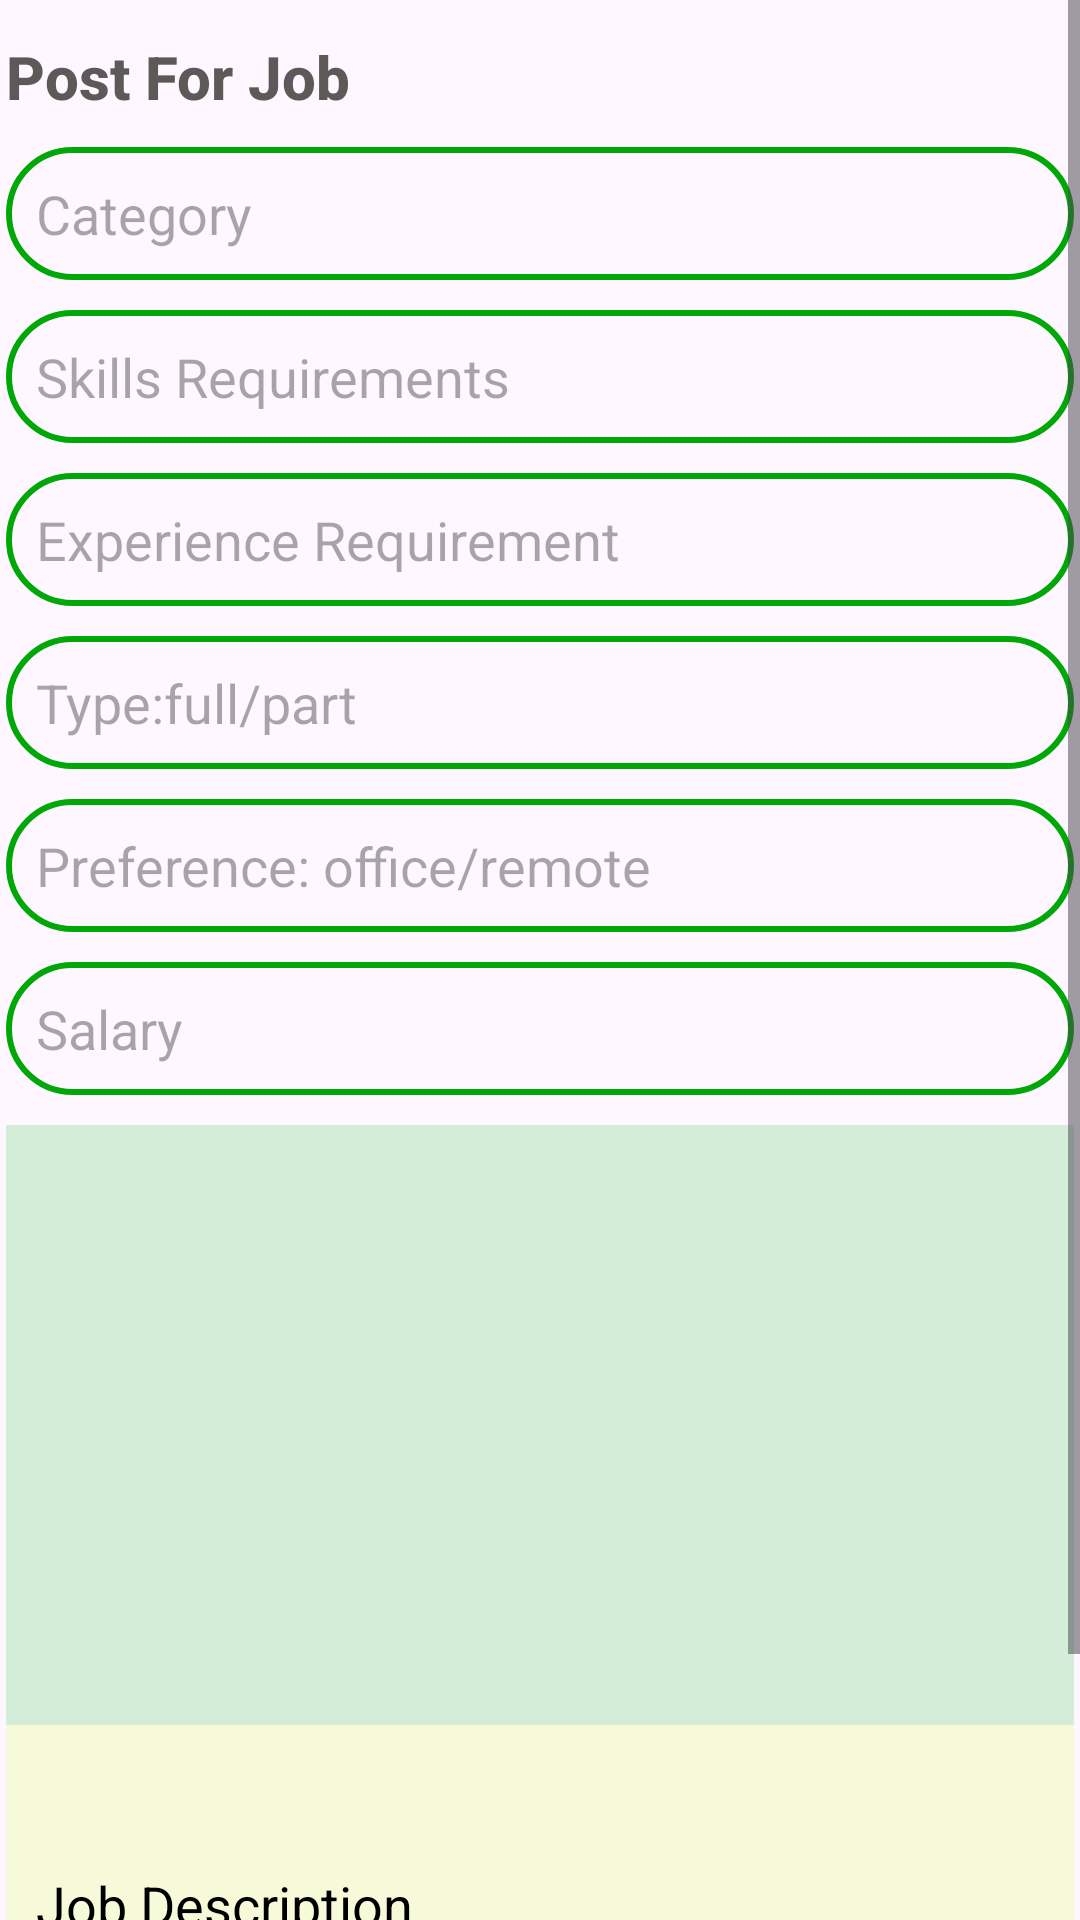

Here is an Android app screen rendered from its layout file. Give the layout XML and the strings, colors and styles it references.
<!-- AndroidManifest.xml: application theme Theme.AustConnect -->
<!-- res/layout/activity_add_job.xml -->
<?xml version="1.0" encoding="utf-8"?>
<ScrollView xmlns:android="http://schemas.android.com/apk/res/android"
    xmlns:app="http://schemas.android.com/apk/res-auto"
    xmlns:tools="http://schemas.android.com/tools"
    android:layout_width="match_parent"
    android:layout_height="match_parent"
    tools:context=".AddJobActivity"
    android:orientation="vertical"
    >






    <LinearLayout
        android:layout_width="match_parent"
        android:layout_height="wrap_content"
        android:orientation="vertical"
        android:layout_margin="2dp"
        >

        <TextView
            android:layout_width="wrap_content"
            android:layout_height="wrap_content"
            android:text="Post For Job"
            android:textColor="#5E5959"
            android:textSize="20dp"
            android:layout_marginBottom="10dp"
            android:layout_marginTop="10dp"
            android:fontFamily="arial"
            android:textFontWeight="800"


            >

        </TextView>
        <EditText
            android:layout_width="match_parent"
            android:layout_height="wrap_content"
            android:hint="Category"
            android:singleLine="true"
            android:padding="10dp"
            android:background="@drawable/edittext"
            android:id="@+id/category"
            android:layout_marginBottom="10dp"



            >


        </EditText>


        <EditText
            android:layout_width="match_parent"
            android:layout_height="wrap_content"
            android:hint="Skills Requirements"
            android:singleLine="true"
            android:padding="10dp"
            android:background="@drawable/edittext"
            android:id="@+id/jobSkillEt"
            android:layout_marginBottom="10dp"



            >


        </EditText>

        <EditText
            android:layout_width="match_parent"
            android:layout_height="wrap_content"
            android:hint="Experience Requirement"
            android:singleLine="true"
            android:padding="10dp"
            android:background="@drawable/edittext"
            android:id="@+id/jobExpET"
            android:layout_marginBottom="10dp"



            >


        </EditText>

        <EditText
            android:layout_width="match_parent"
            android:layout_height="wrap_content"
            android:hint="Type:full/part"
            android:singleLine="true"
            android:padding="10dp"
            android:background="@drawable/edittext"
            android:id="@+id/jobTypeET"
            android:layout_marginBottom="10dp"



            >


        </EditText>
        <EditText
            android:layout_width="match_parent"
            android:layout_height="wrap_content"
            android:hint="Preference: office/remote"
            android:singleLine="true"
            android:padding="10dp"
            android:background="@drawable/edittext"
            android:id="@+id/jobPrefET"
            android:layout_marginBottom="10dp"



            >


        </EditText>
        <EditText
            android:layout_width="match_parent"
            android:layout_height="wrap_content"
            android:hint="Salary"
            android:singleLine="true"
            android:padding="10dp"
            android:background="@drawable/edittext"
            android:id="@+id/SalaryEt"
            android:layout_marginBottom="10dp"



            >


        </EditText>

        <ImageView
            android:layout_width="match_parent"
            android:layout_height="wrap_content"
            android:singleLine="true"
            android:padding="10dp"
            android:background="@color/lightgreen"
            android:id="@+id/jobImg"
            android:minHeight="200dp">


        </ImageView>

        <EditText
            android:layout_width="match_parent"
            android:layout_height="wrap_content"
            android:hint="Job Description"
            android:singleLine="true"
            android:padding="10dp"
            android:background="#F7FAD8"
            android:id="@+id/jobDescriptionET"
            android:inputType="textCapSentences|textMultiLine"
            android:minHeight="120dp"
            android:textColorHint="@color/black"
            android:textColor="@color/black"


            >




        </EditText>


        <com.google.android.material.button.MaterialButton
            android:layout_width="wrap_content"
            android:layout_height="wrap_content"
            android:backgroundTint="@color/lightgreen"
            android:layout_gravity="end"
            android:text="Upload"
            android:textColor="@color/black"
            app:cornerRadius="5dp"
            android:id="@+id/jobUpload"



            >

        </com.google.android.material.button.MaterialButton>



    </LinearLayout>


</ScrollView>
<!-- resources referenced by this layout -->
<resources>
  <color name="black">#FF000000</color>
  <color name="lightgreen">#D4EDD8</color>
  <!-- drawable edittext (drawable) -->
  <?xml version="1.0" encoding="utf-8"?>
  <shape xmlns:android="http://schemas.android.com/apk/res/android">
   <stroke android:width="2dp" android:color="#00A807">
  
   </stroke>
      <corners android:radius="50dp">
  
      </corners>
  </shape>
  <style name="Theme.AustConnect" parent="Base.Theme.AustConnect" />
  <style name="Base.Theme.AustConnect" parent="Theme.Material3.DayNight.NoActionBar">
          
          
      </style>
</resources>
